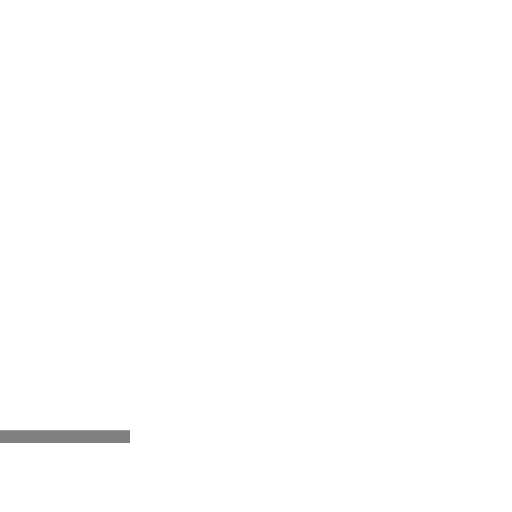
t = 0.00 s
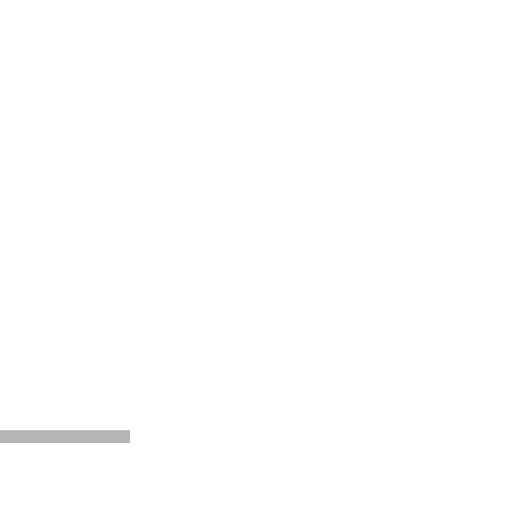
t = 0.13 s
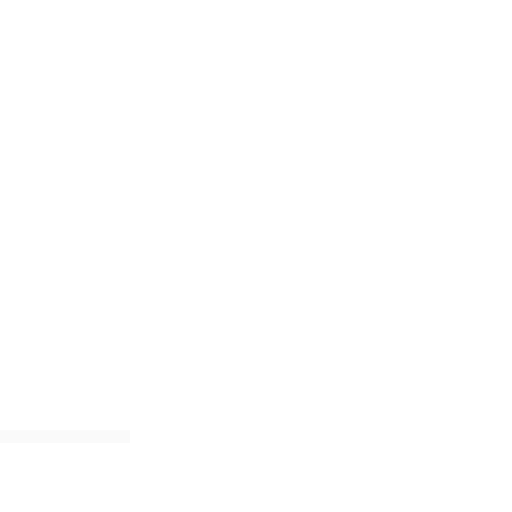
t = 0.38 s
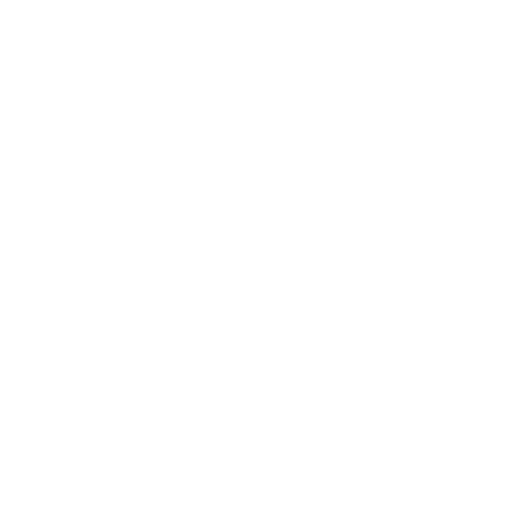
t = 0.50 s
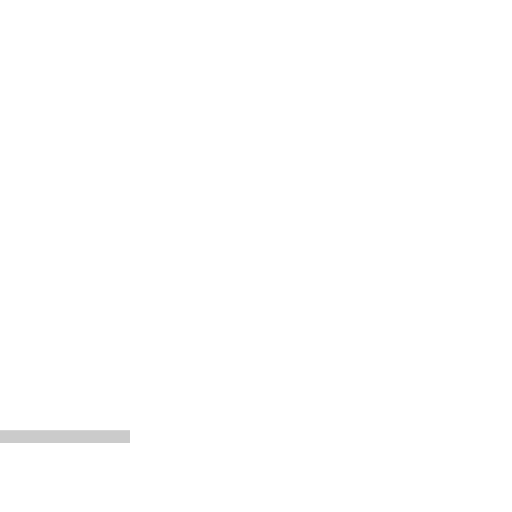
t = 0.63 s
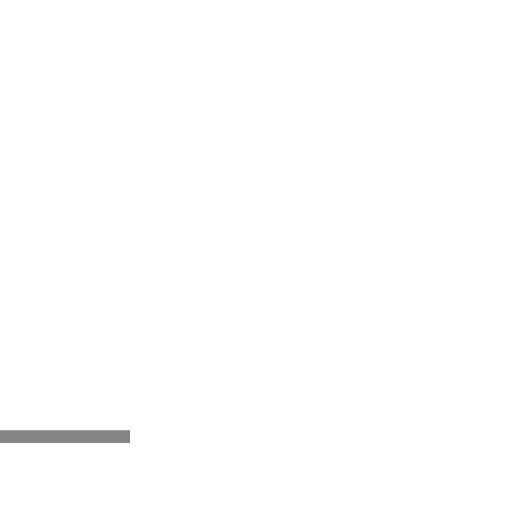
t = 0.88 s

The animated SVG that drew these frames (rendered in a browser with its animation timeline set to each time). Animation: 1 CSS @keyframes rule; one cycle of 1.00 s, repeats indefinitely.

<svg xmlns="http://www.w3.org/2000/svg" viewBox="0 0 100 100">
  <style>
    .blink {
      animation: blink 1s infinite;
    }

    @keyframes blink {
      50% {
        opacity: 0;
      }
    }
  </style>
  <text x="0" y="80" font-size="50" fill="gray" class="blink">_</text>
</svg>
